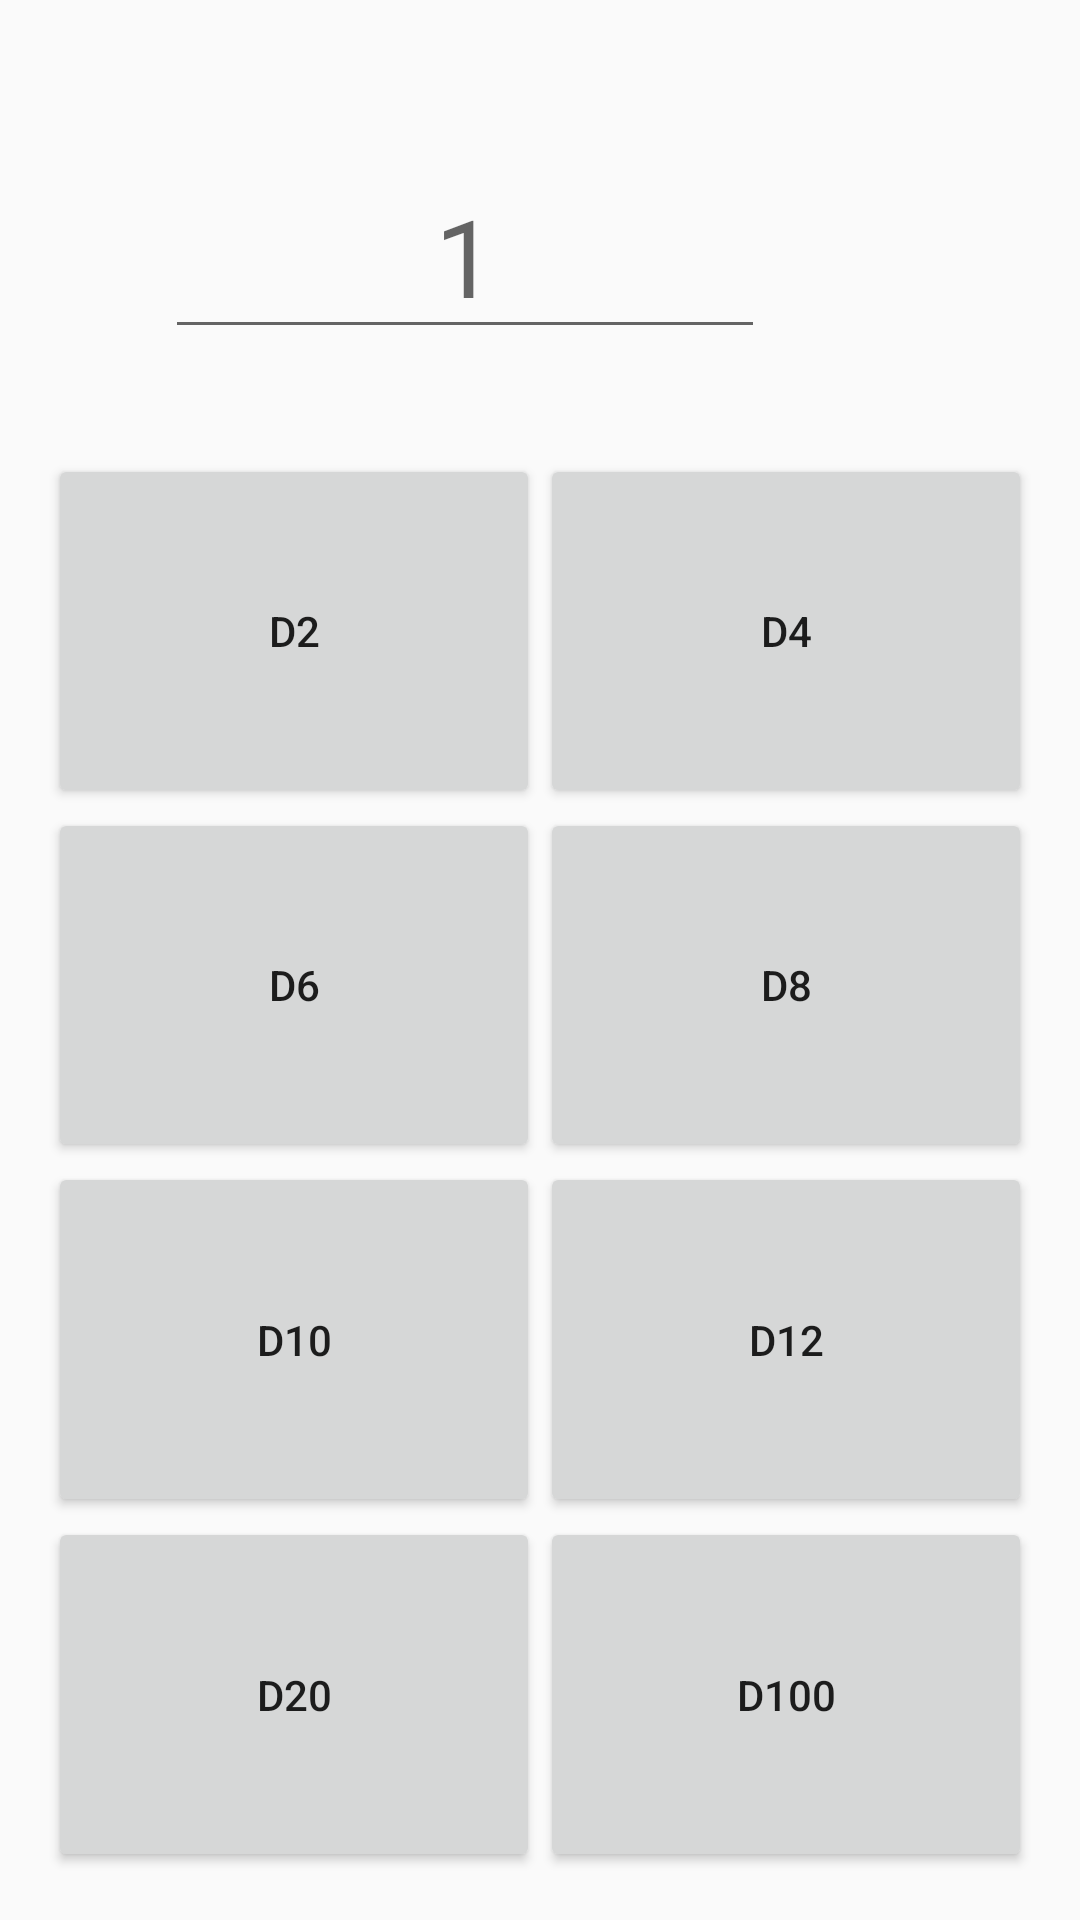

This screen was rendered from an Android layout file. Write that file and the resources it references.
<!-- AndroidManifest.xml: application theme AppTheme -->
<!-- res/layout/activity_main.xml -->
<?xml version="1.0" encoding="utf-8"?>
<LinearLayout xmlns:android="http://schemas.android.com/apk/res/android"
    xmlns:app="http://schemas.android.com/apk/res-auto"
    xmlns:tools="http://schemas.android.com/tools"
    android:layout_width="match_parent"
    android:layout_height="match_parent"
    android:orientation="vertical"
    android:padding="16dp"
    tools:context="com.teamascension.dice.MainActivity">

    <LinearLayout
        android:gravity="center"
        android:layout_width="match_parent"
        android:layout_height="wrap_content"
        android:layout_weight="1"
        android:orientation="horizontal" >

        <EditText
            android:gravity="center"
            android:hint="1"
            android:id="@+id/editNumber"
            android:inputType="number"
            android:layout_width="200dp"
            android:layout_height="wrap_content"
            android:selectAllOnFocus="true"
            android:textSize="36dp" />
        <Button
            android:id="@+id/buttonClear"
            android:layout_width="50dp"
            android:layout_height="wrap_content"
            android:background="@drawable/ic_clear_red_24dp" />
    </LinearLayout>

    <LinearLayout
        android:layout_width="match_parent"
        android:layout_height="wrap_content"
        android:layout_weight="1"
        android:orientation="horizontal" >
        <Button
            android:id="@+id/buttonD2"
            android:layout_width="match_parent"
            android:layout_height="match_parent"
            android:layout_weight="1"
            android:text="D2" />
        <Button
            android:id="@+id/buttonD4"
            android:layout_width="match_parent"
            android:layout_height="match_parent"
            android:layout_weight="1"
            android:text="D4" />
    </LinearLayout>

    <LinearLayout
        android:layout_width="match_parent"
        android:layout_height="wrap_content"
        android:layout_weight="1"
        android:orientation="horizontal" >
        <Button
            android:id="@+id/buttonD6"
            android:layout_width="match_parent"
            android:layout_height="match_parent"
            android:layout_weight="1"
            android:text="D6" />
        <Button
            android:id="@+id/buttonD8"
            android:layout_width="match_parent"
            android:layout_height="match_parent"
            android:layout_weight="1"
            android:text="D8" />
    </LinearLayout>

    <LinearLayout
        android:layout_width="match_parent"
        android:layout_height="wrap_content"
        android:layout_weight="1"
        android:orientation="horizontal" >
        <Button
            android:id="@+id/buttonD10"
            android:layout_width="match_parent"
            android:layout_height="match_parent"
            android:layout_weight="1"
            android:text="D10" />
        <Button
            android:id="@+id/buttonD12"
            android:layout_width="match_parent"
            android:layout_height="match_parent"
            android:layout_weight="1"
            android:text="D12" />
    </LinearLayout>

    <LinearLayout
        android:layout_width="match_parent"
        android:layout_height="wrap_content"
        android:layout_weight="1"
        android:orientation="horizontal" >
        <Button
            android:id="@+id/buttonD20"
            android:layout_width="match_parent"
            android:layout_height="match_parent"
            android:layout_weight="1"
            android:text="D20" />
        <Button
            android:id="@+id/buttonD100"
            android:layout_width="match_parent"
            android:layout_height="match_parent"
            android:layout_weight="1"
            android:text="D100" />
    </LinearLayout>

</LinearLayout>
<!-- resources referenced by this layout -->
<resources>
  <style name="AppTheme" parent="Theme.AppCompat.Light.DarkActionBar">
          
          <item name="colorPrimary">@color/colorPrimary</item>
          <item name="colorPrimaryDark">@color/colorPrimaryDark</item>
          <item name="colorAccent">@color/colorAccent</item>
  
          
          <item name="android:spinnerItemStyle">
              @style/spinnerItemStyle
          </item>
  
          
          <item name="android:spinnerDropDownItemStyle">
              @style/spinnerDropDownItemStyle
          </item>
      </style>
  <style name="spinnerItemStyle">
          <item name="android:padding">8dp</item>
          <item name="android:textSize">32sp</item>
      </style>
  <style name="spinnerDropDownItemStyle">
          <item name="android:padding">8dp</item>
          <item name="android:textSize">32sp</item>
      </style>
  <!-- not gathered from this repository: default colours our renderer supplied (Android Studio template values) -->
  <color name="colorPrimary">#FF6200EE</color>
  <color name="colorPrimaryDark">#FF3700B3</color>
  <color name="colorAccent">#FF03DAC5</color>
</resources>
